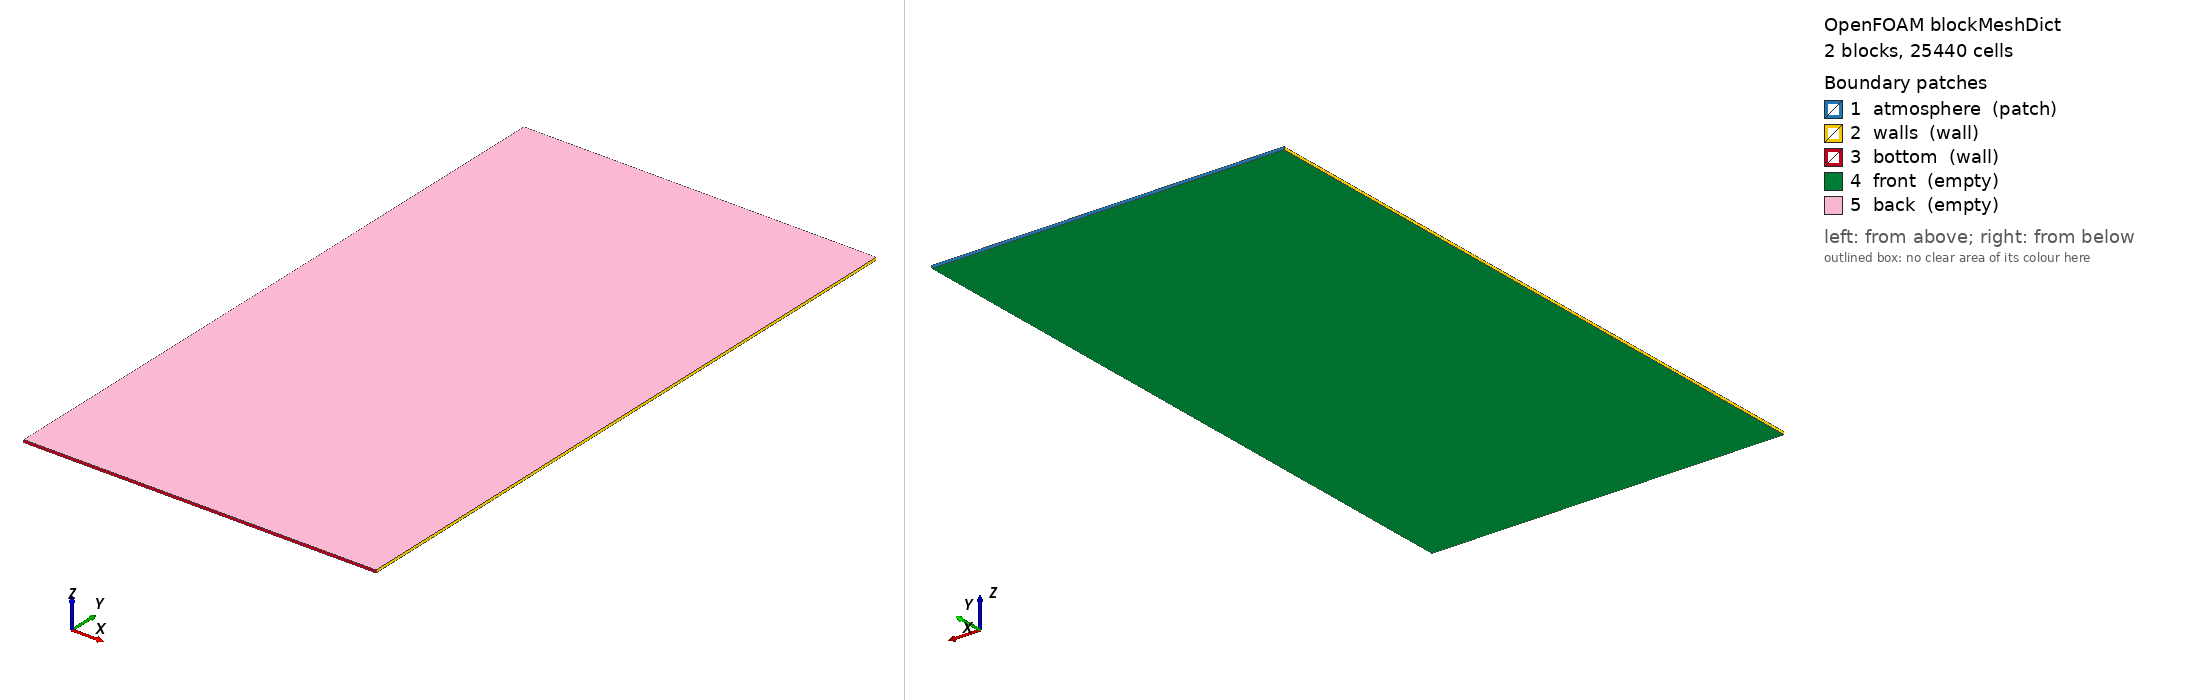

OpenFOAM case: the mesh blockMesh builds from blockMeshDict, 2 block(s), 25440 cells. Boundary patches (legend numbers): 1 atmosphere (patch), 2 walls (wall), 3 bottom (wall), 4 front (empty), 5 back (empty). Left view from above one corner, right view from below the opposite corner. Boundary conditions: 0 field file(s) under 0/; 0 of 5 drawn patches have an entry in a shipped field file.

=== system/blockMeshDict ===
/*--------------------------------*- C++ -*----------------------------------*\
|       o        |                                                            |
|    o     o     |  HELYX (R) : Open-source CFD for Enterprise                |
|   o   O   o    |  Version : 4.4.0                                           |
|    o     o     |  ENGYS Ltd. <http://engys.com/>                            |
|       o        |                                                            |
\*---------------------------------------------------------------------------*/
FoamFile
{
    version     2.0;
    format      ascii;
    class       dictionary;
    object      blockMeshDict;
}
// * * * * * * * * * * * * * * * * * * * * * * * * * * * * * * * * * * * * * //

convertToMeters 1;

vertices
(
    (-0.03  0 0)
    (0.1    0 0)
    (0.1    0.18 0)
    (-0.03 0.18 0)
    (-0.03 0 0.001)
    (0.1   0 0.001)
    (0.1   0.18 0.001)
    (-0.03 0.18 0.001)

    (0.1   0.24 0)
    (-0.03 0.24 0)
    (0.1   0.24 0.001)
    (-0.03 0.24 0.001)
);

blocks
(
    hex (0 1 2 3 4 5 6 7) (120 160 1) simpleGrading (1 1 1)
    hex (3 2 8 9 7 6 10 11) (120 52 1) simpleGrading (1 1 1)
);

edges
(
);

boundary
(
    atmosphere
    {
        type patch;
        faces
        (
            (9 11 10 8)
        );
    }

    walls
    {
        type wall;
        faces
        (
            (3 7 11 9)
            (0 4 7 3)
            (2 6 5 1)
            (2 8 10 6)
        );
    }

    bottom
    {
        type wall;
        faces
        (
            (1 5 4 0)
        );
    }

    front
    {
        type empty;
        faces
        (
            (0 3 2 1)
            (3 9 8 2)
        );
    }

    back
    {
        type empty;
        faces
        (
            (4 5 6 7)
            (7 6 10 11)
        );
    }
);

mergePatchPairs
(
);


// ************************************************************************* //



=== system/controlDict ===
/*--------------------------------*- C++ -*----------------------------------*\
|       o        |                                                            |
|    o     o     |  HELYX (R) : Open-source CFD for Enterprise                |
|   o   O   o    |  Version : 4.4.0                                           |
|    o     o     |  ENGYS Ltd. <http://engys.com/>                            |
|       o        |                                                            |
\*---------------------------------------------------------------------------*/
FoamFile
{
    version     2.0;
    format      ascii;
    class       dictionary;
    object      controlDict;
}
// * * * * * * * * * * * * * * * * * * * * * * * * * * * * * * * * * * * * * //

application     helyxSolve;

startFrom       startTime;

startTime       0;

stopAt          endTime;

endTime         3;

deltaT          0.0001;

writeControl    adjustableRunTime;

writeInterval   0.01;

purgeWrite      0;

writeFormat     ascii;

writePrecision  10;

writeCompression uncompressed;

timeFormat      general;

timePrecision   6;

graphFormat     raw;

runTimeModifiable yes;

libs            1 ( "" );

adjustTimeStep  yes;

maxCo           0.25;

maxDeltaT       0.001;

maxAlphaCo      0.25;

functions
{
    VR
    {
        functionObjectLibs ( "libreport.so" );
        logToFile       yes;
        fields          ( U p alpha.water );
        executeControl  onEnd;
        type            volumeReport;
        writeControl    onEnd;
    }
}


// ************************************************************************* //
